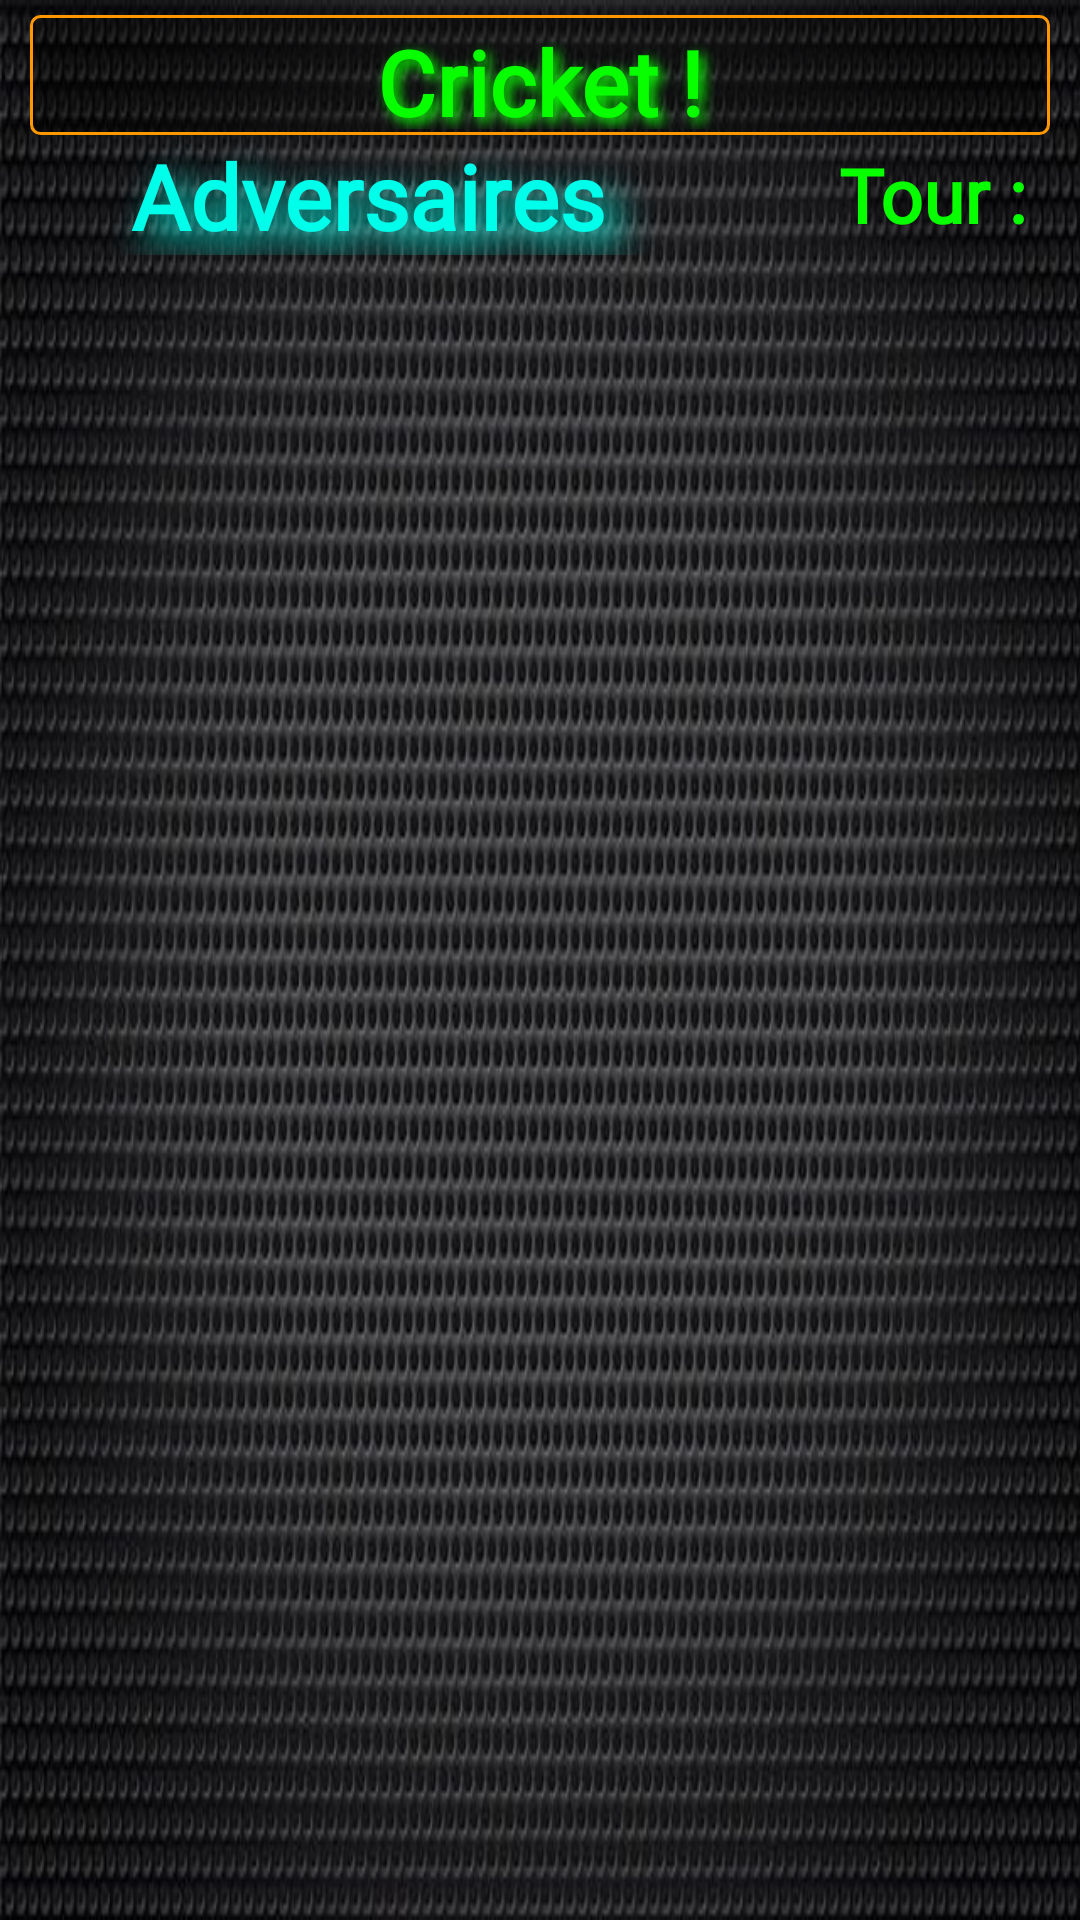

The Android layout XML behind this screen, and the referenced resources:
<!-- AndroidManifest.xml: application theme Theme.DartsLiveScorer -->
<!-- res/layout/game_cricket_activity.xml -->
<RelativeLayout xmlns:android="http://schemas.android.com/apk/res/android"
    xmlns:app="http://schemas.android.com/apk/res-auto"
    xmlns:tools="http://schemas.android.com/tools"
    android:layout_width="match_parent"
    android:layout_height="match_parent"
    tools:context=".gamesActivities.CricketGameActivity"
    android:background="@drawable/metal">

    <LinearLayout
        android:id="@+id/topLayout"
        android:layout_width="match_parent"
        android:layout_height="245px"
        android:layout_marginEnd="10dp"
        android:layout_marginStart="10dp"
        android:layout_marginBottom="5dp"
        android:layout_marginTop="5dp"
        android:orientation="vertical">

        <LinearLayout
            android:layout_width="match_parent"
            android:layout_height="120px"

            android:orientation="horizontal"
            android:background="@drawable/customborderbuttons">

            <TextView
                android:id="@+id/titre_adversaire"
                android:layout_width="match_parent"
                android:layout_height="match_parent"

                android:text="@string/title_cricket_game"
                android:textColor="#08FF00"
                android:textSize="30sp"
                android:textStyle="bold"

                android:shadowColor="#08FF00"
                android:shadowDx="5"
                android:shadowDy="5"
                android:shadowRadius="10"

                android:fontFamily="@font/neon"
                android:gravity="center_vertical|center_horizontal"
                tools:ignore="RtlCompat" />
        </LinearLayout>
        <LinearLayout
            android:layout_width="match_parent"
            android:layout_height="120px"
            android:orientation="horizontal">

            <TextView
                android:layout_width="215dp"
                android:layout_height="match_parent"
                android:layout_marginLeft="10dp"
                android:paddingEnd="10dp"
                android:text="Adversaires"

                android:gravity="center_vertical|center_horizontal"
                android:shadowColor="#00FFEA"
                android:shadowDx="15"
                android:shadowDy="15"
                android:shadowRadius="30"
                android:textColor="#00FFEA"
                android:textSize="30sp"
                android:textStyle="bold"
                app:fontFamily="@font/neon"/>

            <TextView
                android:id="@+id/nb_tours"
                android:layout_width="180dp"
                android:layout_height="match_parent"
                android:layout_marginRight="25dp"
                android:layout_marginLeft="15dp"
                android:gravity="center_vertical|center_horizontal"
                android:text="Tour : 1/20"
                android:textColor="#08FF00"
                android:textSize="25sp"
                android:textStyle="bold"

                android:shadowColor="#84000000"
                android:shadowDx="10"
                android:shadowDy="10"
                android:shadowRadius="20"
                android:fontFamily="@font/neon"
                tools:ignore="RtlCompat"
                android:clickable="true"
                android:focusable="true" />

            <LinearLayout
                android:layout_width="900px"
                android:layout_height="120px"
                android:orientation="horizontal"
                android:layout_marginStart="2dp"
                android:layout_marginEnd="10dp">

                <TextView
                    android:id="@+id/valeur_une"
                    android:layout_width="120px"
                    android:layout_height="120px"

                    android:text="20"
                    android:textColor="#08FF00"
                    android:textSize="40dp"
                    android:textStyle="bold"

                    android:shadowColor="#08FF00"
                    android:shadowDx="5"
                    android:shadowDy="5"
                    android:shadowRadius="10"

                    android:fontFamily="@font/neon"
                    android:textAlignment="center"
                    android:gravity="center_vertical"
                    tools:ignore="RtlCompat" />

                <TextView
                    android:id="@+id/valeur_deux"
                    android:layout_width="120px"
                    android:layout_height="120px"

                    android:layout_marginLeft="10px"
                    android:fontFamily="@font/neon"
                    android:shadowColor="#08FF00"
                    android:shadowDx="5"
                    android:shadowDy="5"
                    android:shadowRadius="10"

                    android:text="19"
                    android:textColor="#08FF00"
                    android:textSize="40dp"

                    android:textStyle="bold"
                    android:textAlignment="center"
                    android:gravity="center_vertical"
                    tools:ignore="RtlCompat" />

                <TextView
                    android:id="@+id/valeur_trois"
                    android:layout_width="120px"
                    android:layout_height="120px"

                    android:layout_marginLeft="10px"
                    android:fontFamily="@font/neon"
                    android:shadowColor="#08FF00"
                    android:shadowDx="5"
                    android:shadowDy="5"
                    android:shadowRadius="10"

                    android:text="18"
                    android:textColor="#08FF00"
                    android:textSize="40dp"

                    android:textStyle="bold"
                    android:textAlignment="center"
                    android:gravity="center_vertical"
                    tools:ignore="RtlCompat" />

                <TextView
                    android:id="@+id/valeur_quatre"
                    android:layout_width="120px"
                    android:layout_height="120px"

                    android:layout_marginLeft="10px"
                    android:fontFamily="@font/neon"
                    android:shadowColor="#08FF00"
                    android:shadowDx="5"
                    android:shadowDy="5"
                    android:shadowRadius="10"

                    android:text="17"
                    android:textColor="#08FF00"
                    android:textSize="40dp"

                    android:textStyle="bold"
                    android:textAlignment="center"
                    android:gravity="center_vertical"
                    tools:ignore="RtlCompat" />

                <TextView
                    android:id="@+id/valeur_cinq"
                    android:layout_width="120px"
                    android:layout_height="120px"

                    android:layout_marginLeft="10px"
                    android:fontFamily="@font/neon"
                    android:shadowColor="#08FF00"
                    android:shadowDx="5"
                    android:shadowDy="5"
                    android:shadowRadius="10"

                    android:text="16"
                    android:textColor="#08FF00"
                    android:textSize="40dp"

                    android:textStyle="bold"
                    android:textAlignment="center"
                    android:gravity="center_vertical"
                    tools:ignore="RtlCompat" />

                <TextView
                    android:id="@+id/valeur_six"
                    android:layout_width="120px"
                    android:layout_height="120px"

                    android:layout_marginLeft="10px"
                    android:fontFamily="@font/neon"
                    android:shadowColor="#08FF00"
                    android:shadowDx="5"
                    android:shadowDy="5"
                    android:shadowRadius="10"

                    android:text="15"
                    android:textColor="#08FF00"
                    android:textSize="40dp"

                    android:textStyle="bold"
                    android:textAlignment="center"
                    android:gravity="center_vertical"
                    tools:ignore="RtlCompat" />

                <TextView
                    android:id="@+id/valeur_sept"
                    android:layout_width="120px"
                    android:layout_height="120px"

                    android:layout_marginLeft="10px"
                    android:fontFamily="@font/neon"
                    android:shadowColor="#08FF00"
                    android:shadowDx="5"
                    android:shadowDy="5"
                    android:shadowRadius="10"

                    android:text="B"
                    android:textColor="#08FF00"
                    android:textSize="40dp"
                    android:textStyle="bold"

                    android:textAlignment="center"
                    android:gravity="center_vertical"
                    tools:ignore="RtlCompat" />
            </LinearLayout>


        </LinearLayout>
    </LinearLayout>

    <LinearLayout
        android:id="@+id/middleLayout"
        android:layout_width="match_parent"
        android:layout_height="wrap_content"
        android:orientation="vertical"
        android:layout_below="@id/topLayout"
        android:layout_above="@id/bottomLayout">

        <GridView
            android:id="@+id/gridViewAdversaires"
            android:layout_width="match_parent"
            android:layout_height="wrap_content"
            android:numColumns="1"
            android:scrollbars="vertical" />

    </LinearLayout>

    <LinearLayout
        android:id="@+id/bottomLayout"
        android:layout_width="match_parent"
        android:layout_height="wrap_content"
        android:orientation="vertical"
        android:layout_alignParentBottom="true">

        <GridLayout
            android:id="@+id/gridLayout"
            android:layout_width="match_parent"
            android:layout_height="match_parent"
            android:columnCount="9"
            android:rowCount="3" />
    </LinearLayout>

</RelativeLayout>
<!-- resources referenced by this layout -->
<resources>
  <!-- drawable customborderbuttons (drawable) -->
  <?xml version="1.0" encoding="utf-8"?>
  <shape xmlns:android="http://schemas.android.com/apk/res/android" android:shape="rectangle">
      <corners android:radius="3dp"/>
      <padding android:left="2dp" android:right="2dp" android:top="2dp" android:bottom="2dp"/>
      <stroke android:width="1dp" android:color="#FF9800"/>
      <solid android:color="#59000000"/>
  </shape>
  <!-- drawable metal: jpg bitmap (drawable, 64312 bytes) -->
  <string name="title_cricket_game">Cricket !</string>
  <style name="Theme.DartsLiveScorer" parent="Theme.AppCompat.Light.NoActionBar" />
</resources>
